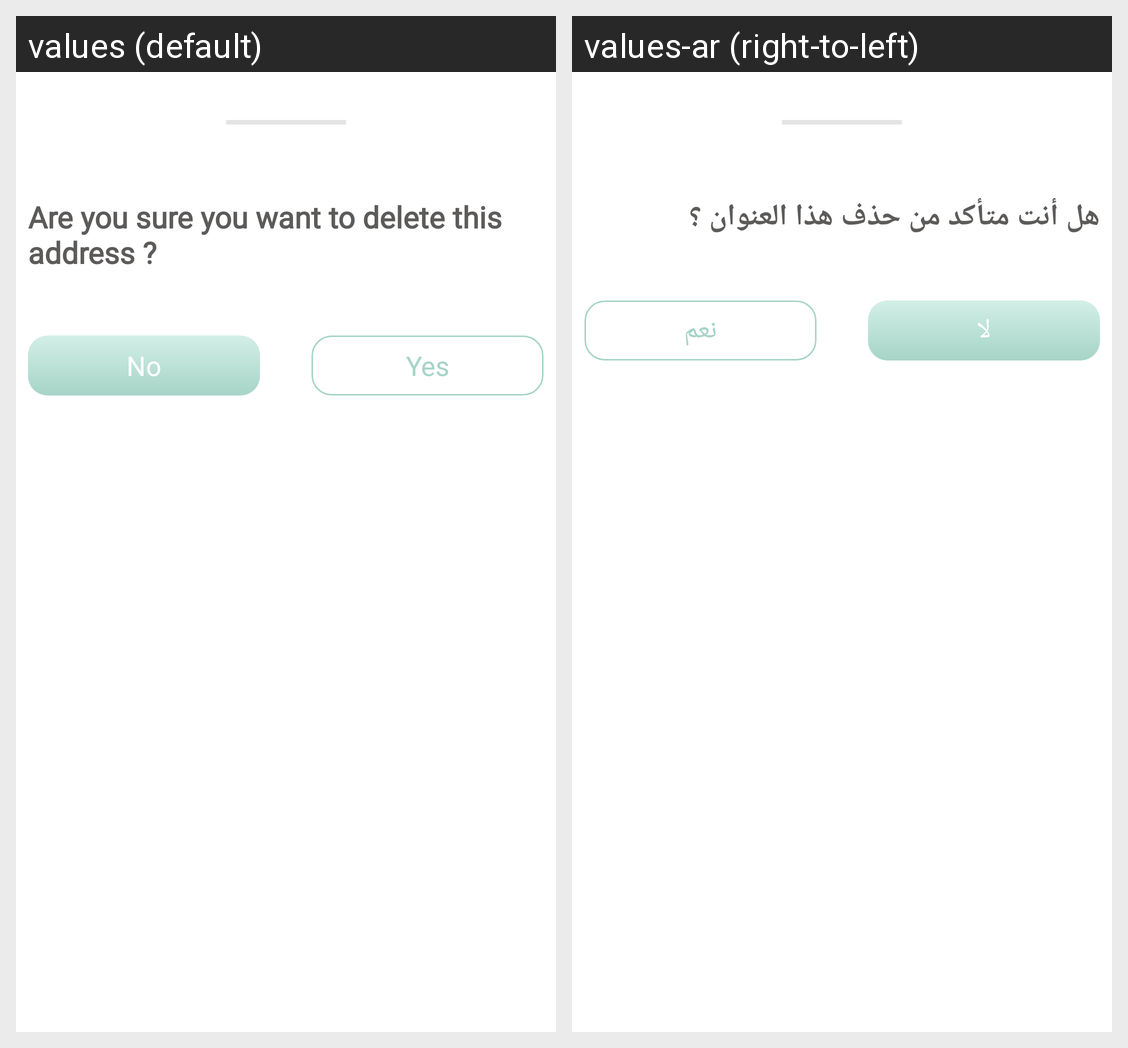

Strings drawn on this Android screen and how each of the app's shown locales translates them:
Android screen res/layout/dialog_delete_bottomsheer.xml rendered under 2 locales, left to right: values (default), values-ar (right-to-left). Device: Nexus 5 (rendered at 1080×1920; each locale shown at half size, 540×960, under a caption strip naming it); theme Theme.SweetsApp.NoActionBar.
Strings drawn on this screen, with the default value and each locale's value (text and hints the layout hard-codes, and strings that could not be matched under every locale, appear in the picture but are not listed):

delete_conf
  values: Are you sure you want to delete this address ?
  values-ar: هل أنت متأكد من حذف هذا العنوان ؟

no
  values: No
  values-ar: لا

yes
  values: Yes
  values-ar: نعم
